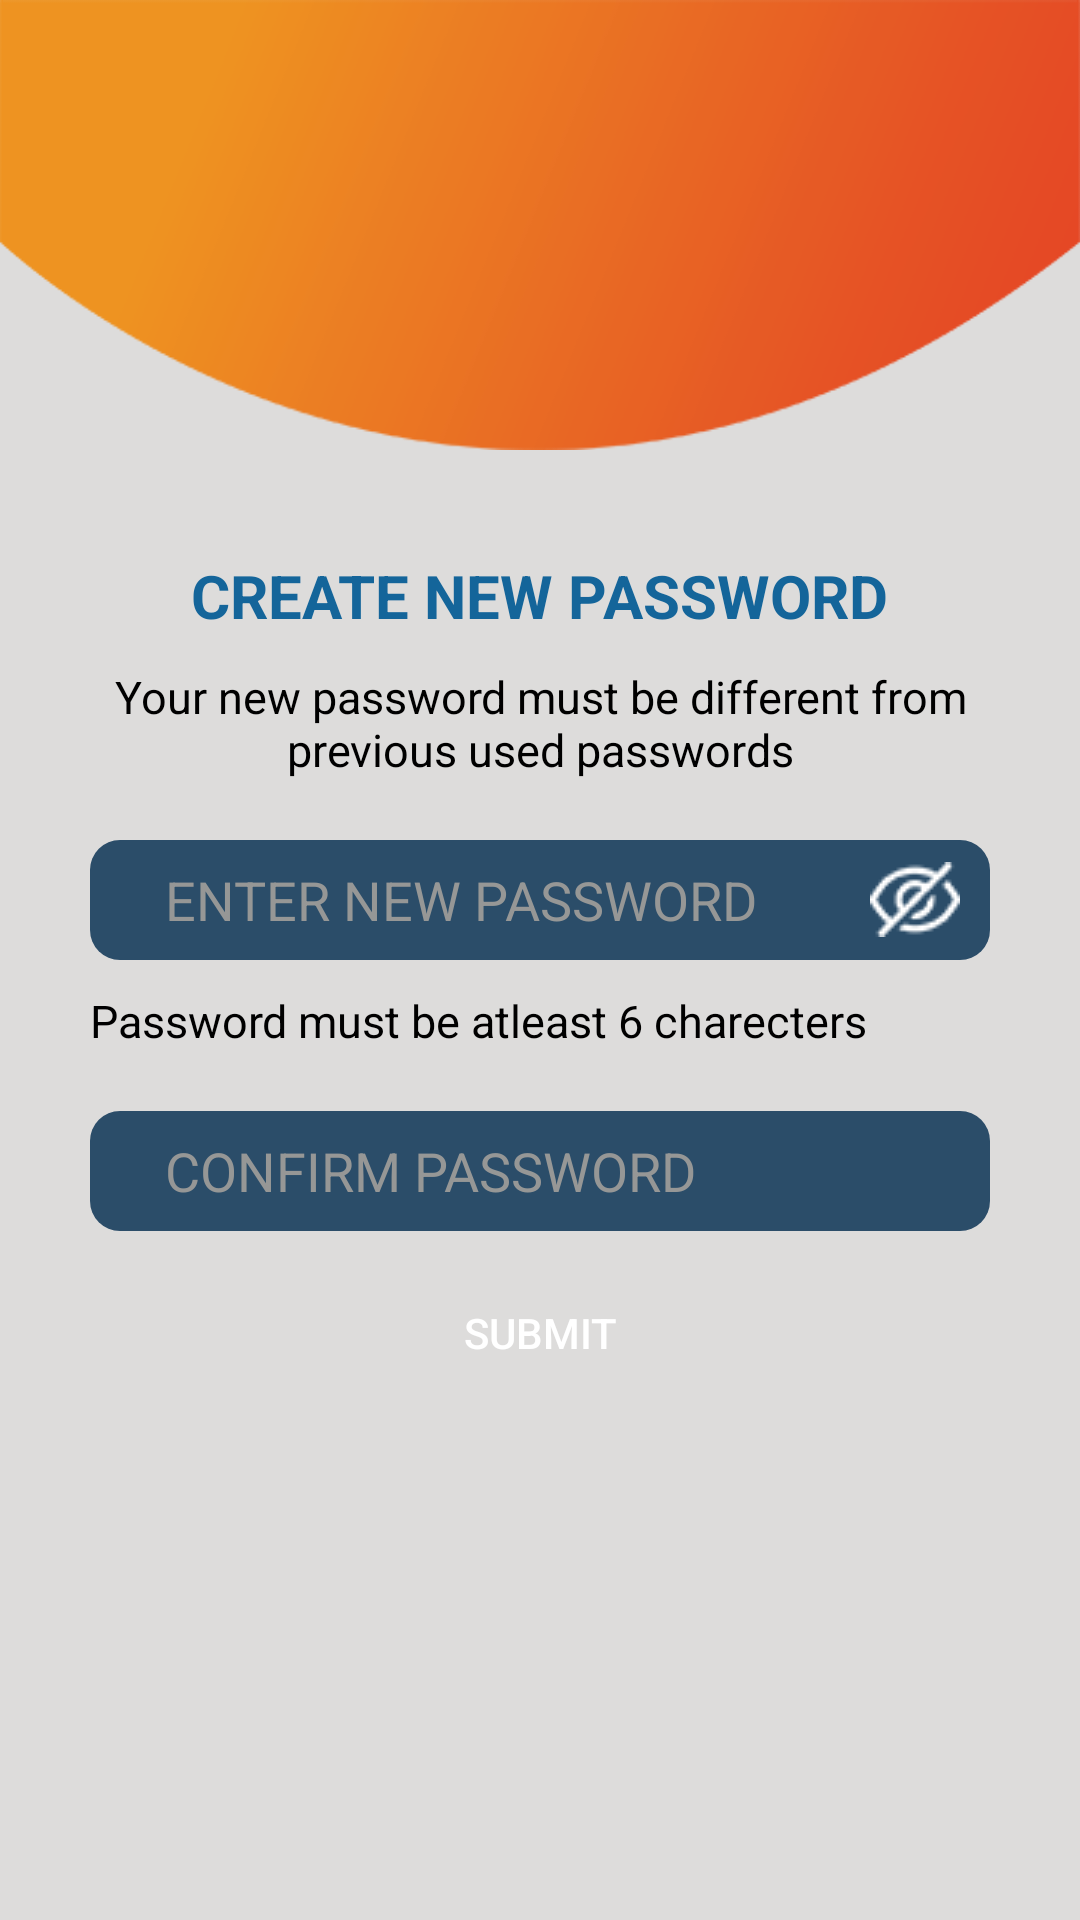

This screen was rendered from an Android layout file. Write that file and the resources it references.
<!-- AndroidManifest.xml: application theme Theme.NCTApplication -->
<!-- res/layout/activity_forgot_password2.xml -->
<?xml version="1.0" encoding="utf-8"?>
<layout xmlns:android="http://schemas.android.com/apk/res/android"
    xmlns:app="http://schemas.android.com/apk/res-auto"
    xmlns:tools="http://schemas.android.com/tools">

    <data>

    </data>

    <androidx.constraintlayout.widget.ConstraintLayout
        android:layout_width="match_parent"
        android:layout_height="match_parent"
        tools:context=".ForgotActivity"
        android:background="@color/light_grey"
        >
        <androidx.constraintlayout.widget.ConstraintLayout
            android:layout_width="match_parent"
            android:layout_height="150dp"
            android:background="@drawable/curveshape"
            app:layout_constraintTop_toTopOf="parent"
            android:id="@+id/curveshape"
            />
        <LinearLayout
            android:layout_width="match_parent"
            android:layout_height="wrap_content"
            app:layout_constraintTop_toBottomOf="@+id/curveshape"
            android:orientation="vertical"
            android:gravity="center_horizontal"
            android:padding="25dp"
            >
            <androidx.appcompat.widget.AppCompatImageView
                android:id="@+id/image"
                android:layout_width="100dp"
                android:layout_height="100dp"
                android:visibility="gone"
                android:background="@drawable/successful" />
            <androidx.appcompat.widget.AppCompatTextView
                style="@style/textStylelarge"
                android:layout_width="wrap_content"
                android:layout_height="wrap_content"
                android:text="@string/create_new"
                android:layout_marginTop="@dimen/padding_10"
                android:textColor="@color/blue"
                android:id="@+id/text1"
                android:textStyle="bold" />
            <androidx.appcompat.widget.AppCompatTextView
                style="@style/textStylexhdpi"
                android:layout_width="wrap_content"
                android:layout_height="wrap_content"
                android:text="@string/different_password"
                android:layout_marginTop="@dimen/padding_10"
                android:gravity="center"
                android:textColor="@color/black"
                android:id="@+id/text2"
                />
            <LinearLayout
                android:layout_width="match_parent"
                android:layout_height="wrap_content"
                android:orientation="vertical"
                android:gravity="center_horizontal"
                android:id="@+id/mid_rel"
                >
                <androidx.appcompat.widget.AppCompatEditText
                    android:id="@+id/password"
                    android:layout_width="300dp"
                    android:layout_height="40dp"
                    android:background="@drawable/rounded_corner_blue"
                    android:hint="@string/enter_password"
                    android:paddingStart="25dp"
                    android:textColorHint="@color/grey"
                    android:textColor="@color/white"
                    android:layout_marginTop="@dimen/padding_20"
                    android:drawableRight="@drawable/eye"
                    android:paddingRight="@dimen/padding_10"
                    android:drawablePadding="@dimen/padding_10"
                    />
                <androidx.appcompat.widget.AppCompatTextView
                    style="@style/textStylexhdpi"
                    android:layout_width="300dp"
                    android:layout_height="wrap_content"
                    android:text="@string/passwordlength"
                    android:layout_marginTop="@dimen/padding_10"
                    android:textColor="@color/black"
                    />
                <androidx.appcompat.widget.AppCompatEditText
                    android:id="@+id/confpass"
                    android:layout_width="300dp"
                    android:layout_height="40dp"
                    android:background="@drawable/rounded_corner_blue"
                    android:hint="@string/confirm_password"
                    android:paddingStart="25dp"
                    android:textColorHint="@color/grey"
                    android:textColor="@color/white"
                    android:layout_marginTop="@dimen/padding_20"
                    />
                <androidx.appcompat.widget.AppCompatButton
                    android:id="@+id/submitbtn"
                    android:layout_width="wrap_content"
                    android:layout_height="wrap_content"
                    android:layout_gravity="center_horizontal"
                    android:layout_marginTop="@dimen/padding_10"
                    android:paddingLeft="35dp"
                    android:paddingRight="35dp"
                    android:background="@drawable/rounded_button_blue2"
                    android:text="@string/submit"
                    android:textColor="@color/white" />
            </LinearLayout>
        </LinearLayout>
        <com.github.ybq.android.spinkit.SpinKitView
            xmlns:app="http://schemas.android.com/apk/res-auto"
            android:id="@+id/spin_kit"
            style="@style/SpinKitView.Large.Circle"
            android:layout_width="wrap_content"
            android:layout_height="wrap_content"
            android:layout_gravity="center"
            app:layout_constraintStart_toStartOf="parent"
            app:layout_constraintTop_toTopOf="parent"
            app:layout_constraintEnd_toEndOf="parent"
            app:layout_constraintBottom_toBottomOf="parent"
            android:visibility="gone"
            app:SpinKit_Color="@color/orange" />
    </androidx.constraintlayout.widget.ConstraintLayout>
</layout>
<!-- resources referenced by this layout -->
<resources>
  <color name="black">#FF000000</color>
  <color name="blue">#14659a</color>
  <color name="grey">#969796</color>
  <color name="light_grey">#dddcdb</color>
  <color name="orange">#e86334</color>
  <color name="white">#FFFFFFFF</color>
  <dimen name="padding_10">10dp</dimen>
  <dimen name="padding_20">20dp</dimen>
  <!-- drawable curveshape: png bitmap (drawable, 14697 bytes) -->
  <!-- drawable eye: png bitmap (drawable, 3455 bytes) -->
  <!-- drawable rounded_corner_blue (drawable) -->
  <?xml version="1.0" encoding="utf-8"?>
  <shape xmlns:android="http://schemas.android.com/apk/res/android"
      android:shape="rectangle" android:padding="10dp">
      
      <solid android:color="@color/deepblue"/>
      <corners
          android:bottomRightRadius="10dp"
          android:bottomLeftRadius="10dp"
          android:topLeftRadius="10dp"
          android:topRightRadius="10dp"/>
  </shape>
  <!-- drawable successful: png bitmap (drawable, 7454 bytes) -->
  <string name="confirm_password">CONFIRM PASSWORD</string>
  <string name="create_new">CREATE NEW PASSWORD</string>
  <string name="different_password">Your new password must be different from previous used passwords</string>
  <string name="enter_password">ENTER NEW PASSWORD</string>
  <string name="passwordlength">Password must be atleast 6 charecters</string>
  <string name="submit">SUBMIT</string>
  <style name="textStylelarge" parent="@android:style/Widget.TextView">
          <item name="android:textSize">20sp</item>
          <item name="android:textIsSelectable">false</item>
      </style>
  <style name="textStylexhdpi" parent="@android:style/Widget.TextView">
          <item name="android:textSize">15sp</item>
          <item name="android:textIsSelectable">false</item>
      </style>
  <style name="Theme.NCTApplication" parent="Theme.MaterialComponents.Light">
          
          <item name="colorPrimary">@color/purple_500</item>
          <item name="colorPrimaryVariant">@color/purple_700</item>
          <item name="colorOnPrimary">@color/white</item>
          
          <item name="colorSecondary">@color/teal_200</item>
          <item name="colorSecondaryVariant">@color/teal_700</item>
          <item name="colorOnSecondary">@color/black</item>
          
          <item name="android:statusBarColor">?attr/colorPrimaryVariant</item>
          
          <item name="android:textAllCaps">false</item>
          <item name="windowActionBar">false</item>
          <item name="windowNoTitle">true</item>
          <item name="drawerArrowStyle">@style/DrawerArrowStyle</item>
      </style>
  <color name="deepblue">#2b4d69</color>
  <color name="purple_500">#FF6200EE</color>
  <color name="purple_700">#FF3700B3</color>
  <color name="teal_200">#FF03DAC5</color>
  <color name="teal_700">#FF018786</color>
  <style name="DrawerArrowStyle" parent="@style/Widget.AppCompat.DrawerArrowToggle">
          <item name="spinBars">true</item>
          <item name="color">@android:color/white</item>
      </style>
</resources>
